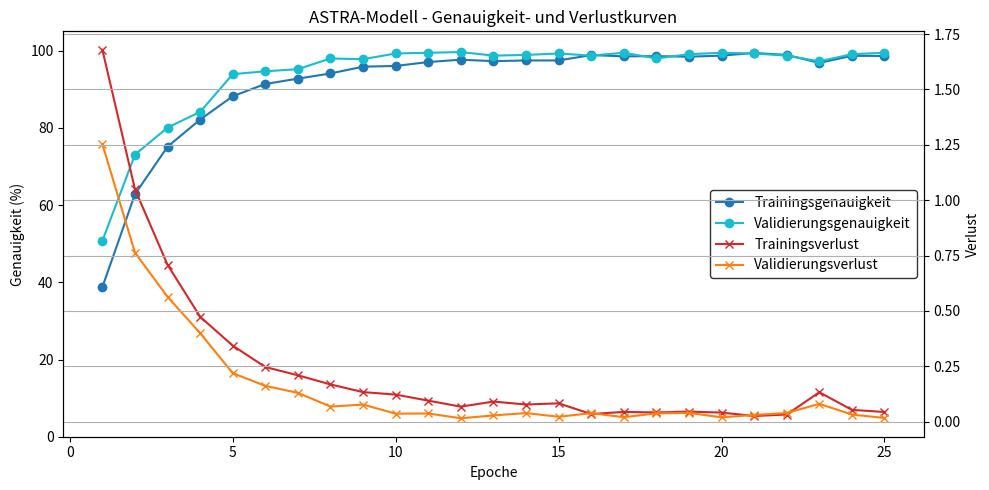
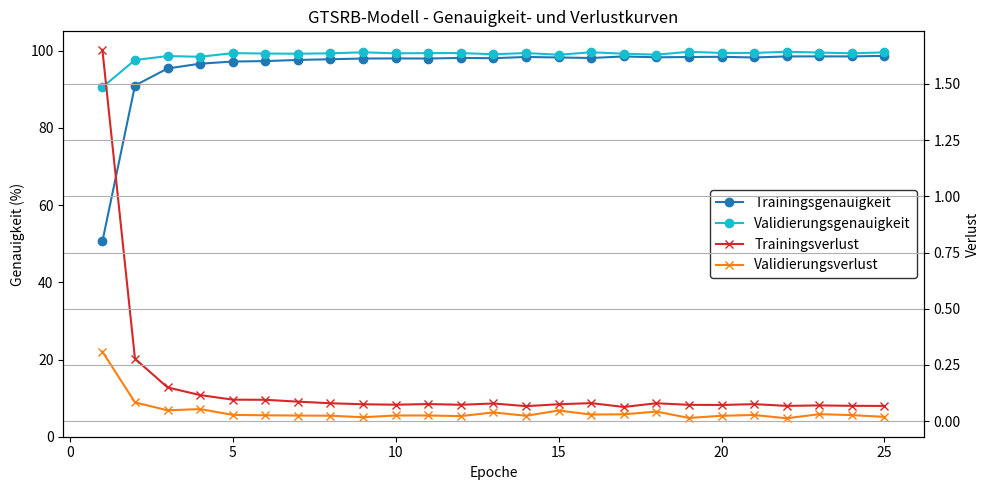

The script that saved these images, in order:
import matplotlib.pyplot as plt

# =========================
# ASTRA Training Logs
# =========================
epochs_astra = list(range(1, 26))
train_acc_astra = [38.76, 62.81, 75.13, 82.14, 88.19, 91.37, 92.75, 94.09, 95.85, 96.03,
                   97.05, 97.65, 97.28, 97.46, 97.46, 98.85, 98.52, 98.57, 98.43, 98.71,
                   99.40, 98.89, 96.82, 98.66, 98.62]
val_acc_astra = [50.74, 73.06, 80.07, 84.13, 93.91, 94.65, 95.20, 97.97, 97.79, 99.26,
                 99.45, 99.63, 98.71, 98.89, 99.26, 98.71, 99.45, 97.97, 99.08, 99.45,
                 99.26, 98.71, 97.23, 99.08, 99.45]
train_loss_astra = [1.6793, 1.0492, 0.7082, 0.4737, 0.3433, 0.2467, 0.2094, 0.1681, 0.1335, 0.1222,
                    0.0949, 0.0677, 0.0908, 0.0773, 0.0828, 0.0344, 0.0441, 0.0415, 0.0454, 0.0410,
                    0.0255, 0.0322, 0.1327, 0.0532, 0.0437]
val_loss_astra = [1.2533, 0.7629, 0.5637, 0.3997, 0.2190, 0.1617, 0.1300, 0.0682, 0.0771, 0.0361,
                  0.0369, 0.0152, 0.0282, 0.0388, 0.0221, 0.0383, 0.0201, 0.0376, 0.0395, 0.0195,
                  0.0303, 0.0391, 0.0804, 0.0321, 0.0166]

# =========================
# GTSRB Training Logs
# =========================
epochs_gtsrb = list(range(1, 26))
train_acc_gtsrb = [50.57, 90.96, 95.38, 96.62, 97.18, 97.29, 97.59, 97.77, 97.96, 97.98,
                   97.96, 98.11, 98.04, 98.36, 98.23, 98.09, 98.50, 98.27, 98.35, 98.40,
                   98.23, 98.50, 98.51, 98.50, 98.64]
val_acc_gtsrb = [90.53, 97.56, 98.60, 98.41, 99.36, 99.25, 99.20, 99.31, 99.57, 99.31,
                 99.36, 99.38, 99.06, 99.38, 98.93, 99.58, 99.21, 98.95, 99.71, 99.40,
                 99.41, 99.71, 99.50, 99.31, 99.55]
train_loss_gtsrb = [1.6520, 0.2777, 0.1498, 0.1158, 0.0954, 0.0948, 0.0866, 0.0794, 0.0749, 0.0729,
                    0.0759, 0.0727, 0.0784, 0.0666, 0.0749, 0.0800, 0.0629, 0.0794, 0.0724, 0.0717,
                    0.0755, 0.0677, 0.0698, 0.0680, 0.0675]
val_loss_gtsrb = [0.3093, 0.0833, 0.0479, 0.0535, 0.0277, 0.0259, 0.0247, 0.0240, 0.0172, 0.0251,
                  0.0250, 0.0222, 0.0387, 0.0237, 0.0470, 0.0292, 0.0302, 0.0424, 0.0141, 0.0236,
                  0.0272, 0.0125, 0.0310, 0.0265, 0.0189]

# =========================
# Funktion für kombinierten Plot
# =========================
def plot_combined(epochs, train_acc, val_acc, train_loss, val_loss, titel):
    fig, ax1 = plt.subplots(figsize=(10,5))

    # Genauigkeit auf der linken Achse
    ax1.set_xlabel('Epoche', color='black')
    ax1.set_ylabel('Genauigkeit (%)', color='black')
    ax1.plot(epochs, train_acc, label='Trainingsgenauigkeit', color='tab:blue', marker='o', zorder=1)
    ax1.plot(epochs, val_acc, label='Validierungsgenauigkeit', color='tab:cyan', marker='o', zorder=1)
    ax1.tick_params(axis='y', colors='black')
    ax1.tick_params(axis='x', colors='black')
    ax1.set_ylim(0, 105)
    
    # Verlust auf der rechten Achse
    ax2 = ax1.twinx()
    ax2.set_ylabel('Verlust', color='black')
    ax2.plot(epochs, train_loss, label='Trainingsverlust', color='tab:red', marker='x', zorder=1)
    ax2.plot(epochs, val_loss, label='Validierungsverlust', color='tab:orange', marker='x', zorder=1)
    ax2.tick_params(axis='y', colors='black')
    
    # Titel
    plt.title(titel)
    
    # Legende kombinieren und zorder setzen
    lines, labels = ax1.get_legend_handles_labels()
    lines2, labels2 = ax2.get_legend_handles_labels()
    legend = ax1.legend(
        lines + lines2, 
        labels + labels2, 
        loc='center right', 
        facecolor='white', 
        edgecolor='black'
    )
    legend.set_zorder(10)  # Legende immer über den Linien
    
    # Gitter hinter alles setzen
    plt.grid(True, zorder=0)
    
    plt.tight_layout()
    plt.show()

# =========================
# ASTRA Plot
# =========================
plot_combined(epochs_astra, train_acc_astra, val_acc_astra, train_loss_astra, val_loss_astra, 'ASTRA-Modell - Genauigkeit- und Verlustkurven')

# =========================
# GTSRB Plot
# =========================
plot_combined(epochs_gtsrb, train_acc_gtsrb, val_acc_gtsrb, train_loss_gtsrb, val_loss_gtsrb, 'GTSRB-Modell - Genauigkeit- und Verlustkurven')
